Run: headless pygame with SDL's dummy video driver; simulated clock (each Clock.tick advances the game by its frame time, no real sleeping); random seed 0; keys injected as events and as key.get_pressed() state; no mouse input.
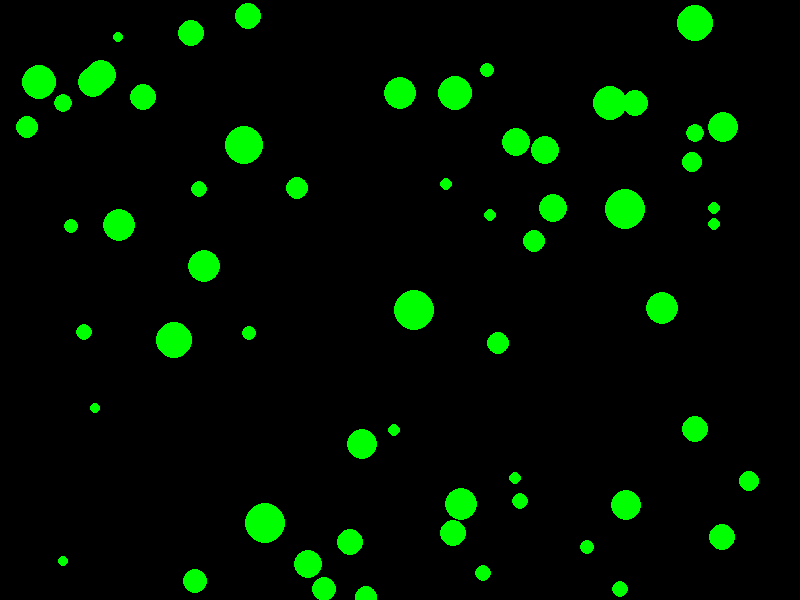
Frame 1 of 4 · flips 1–60 · no input
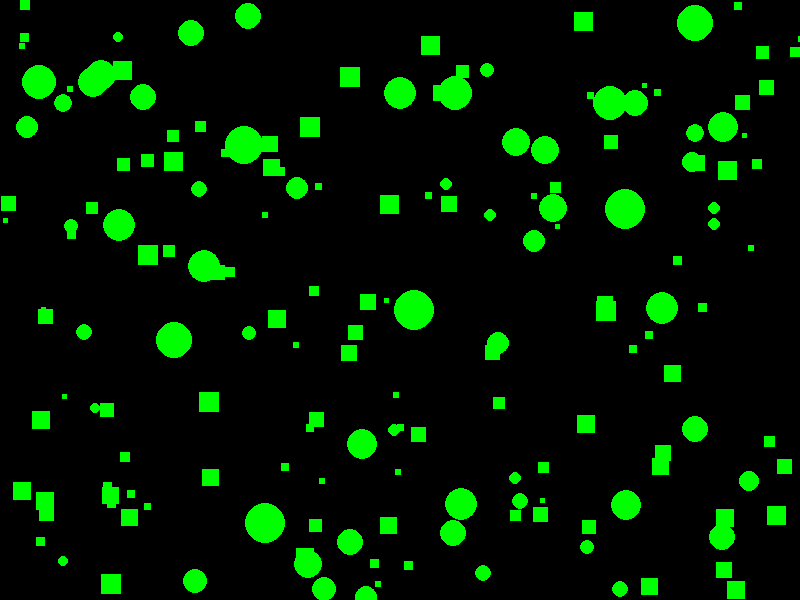
Frame 2 of 4 · flips 61–180 · tapped SPACE, RETURN · held RIGHT (→), D
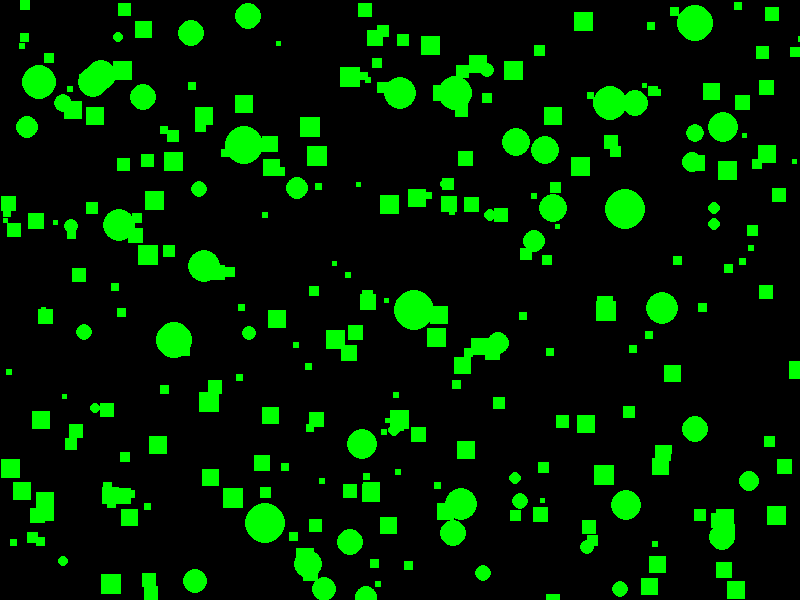
Frame 3 of 4 · flips 181–300 · held DOWN (↓), S
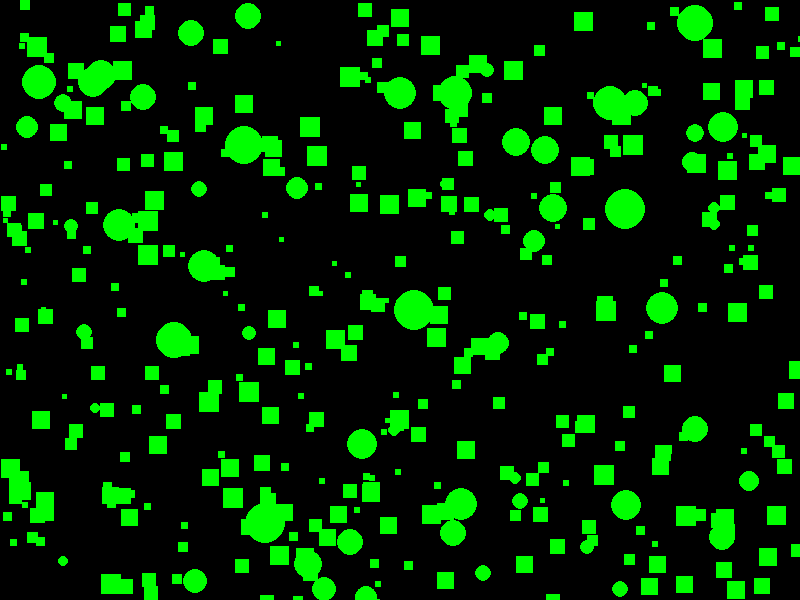
Frame 4 of 4 · flips 301–420 · held LEFT (←), A, UP (↑), W

The pygame program that drew these frames:

import random as r
import pygame as pg

def main():

  # 初期化処理
  pg.init()
  pg.display.set_caption('ぼくのかんがえたさいきょうのげーむ')
  disp_w, disp_h = 800, 600  # DisplaySize(WindowSize)
  screen = pg.display.set_mode((disp_w, disp_h))
  clock = pg.time.Clock()
  exit_flag = False
  exit_code = '000'
  shape_type = 0  # 描画図形の形状

  # ゲームループ [ここから]
  while not exit_flag:

    # システムイベントの検出
    for event in pg.event.get():
      if event.type == pg.QUIT:  # ウィンドウ[X]の押下
        exit_flag = True
        exit_code = '001'
      if event.type == pg.KEYDOWN:  # キーの押下
        if event.key == pg.K_SPACE:  # SpaceKey
          shape_type += 1
          if shape_type == 2:
            shape_type = 0

    # 指定色で画面を塗りつぶし(fill)。実質的な画面クリア
    # screen.fill(pg.Color('BLACK'))

    # 円(circle) or 四角形(rect) を描画
    x = r.randint(0, disp_w)
    y = r.randint(0, disp_h)
    rr = r.randint(5, 20)
    c = pg.Color('GREEN')
    if shape_type == 0:
      # 円 (描画先,色,(中心X,中心Y),半径)
      pg.draw.circle(screen, c, (x, y), rr)
    elif shape_type == 1:
      # 四角形 (描画先,色,(左上X,左上Y,幅,高さ))
      pg.draw.rect(screen, c, (x, y, rr, rr))

    # 画面出力の更新と同期
    pg.display.update()
    clock.tick(30)  # 最高速度を 30フレーム/秒 に制限

  # ゲームループ [ここまで]
  pg.quit()
  return exit_code

if __name__ == "__main__":
  code = main()
  print(f'プログラムを「コード{code}」で終了しました。')
